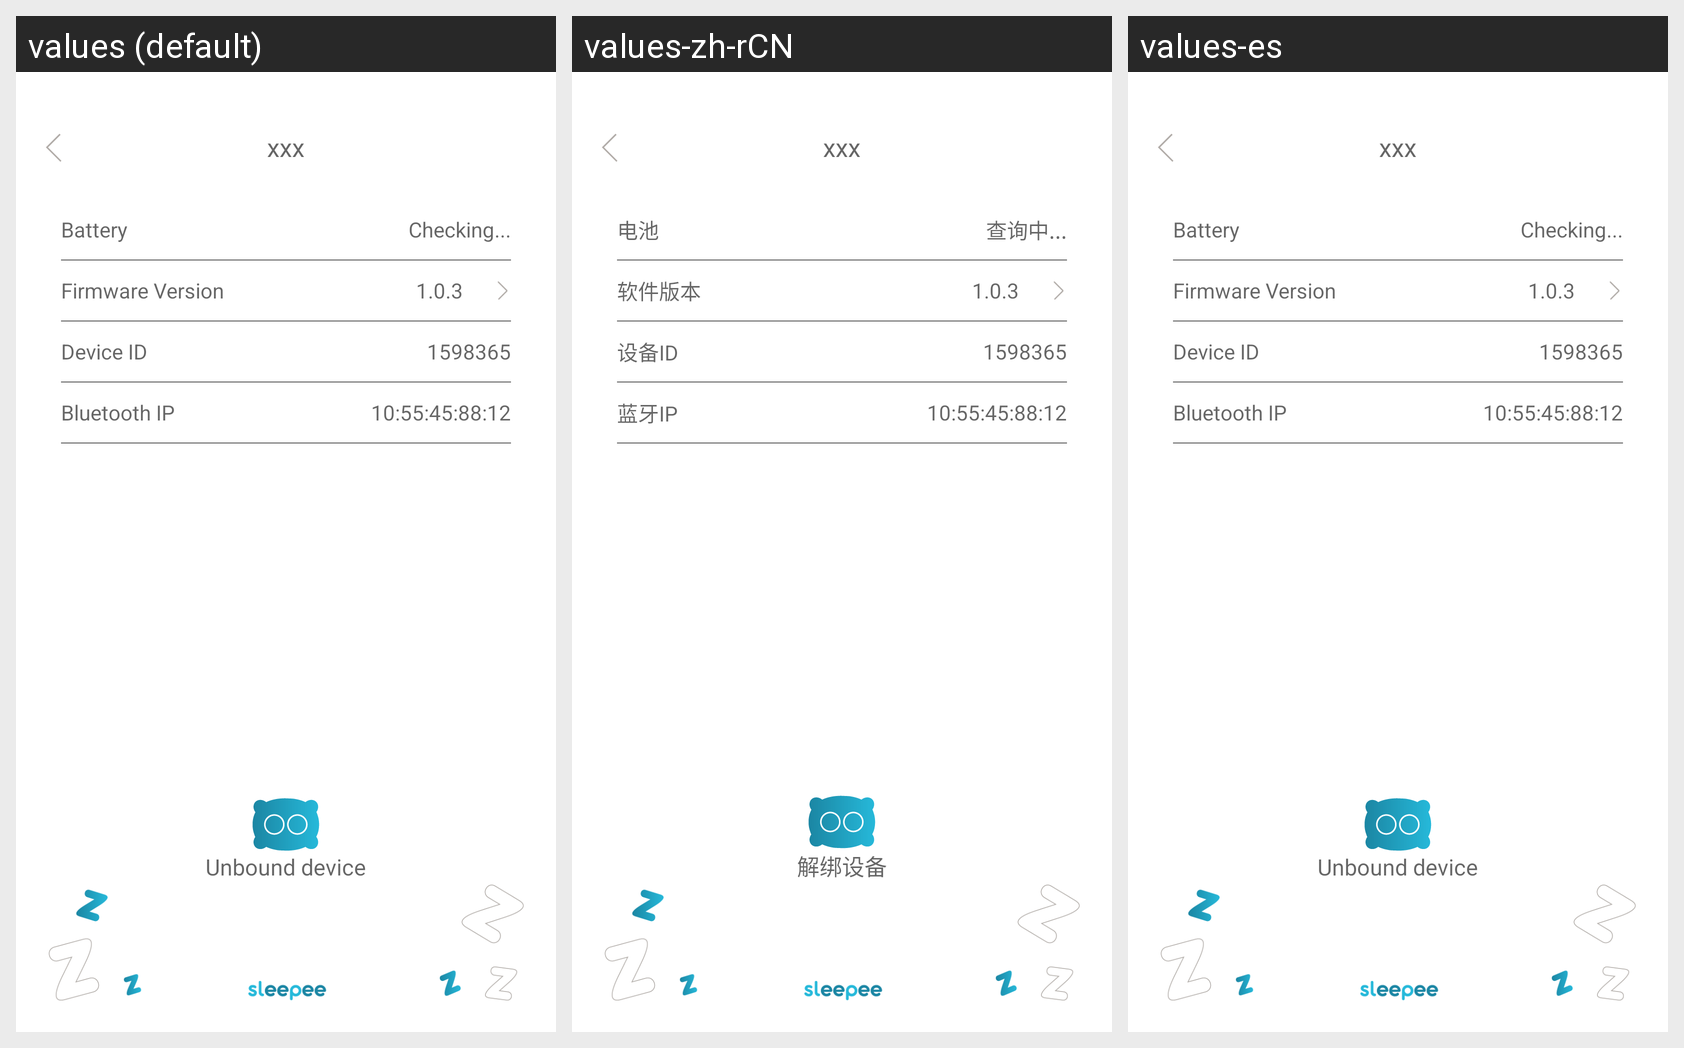

Strings drawn on this Android screen and how each of the app's shown locales translates them:
Android screen res/layout/activity_my_device.xml rendered under 3 locales, left to right: values (default), values-zh-rCN, values-es. Device: Nexus 5 (rendered at 1080×1920; each locale shown at half size, 540×960, under a caption strip naming it); theme AppTheme.
Strings drawn on this screen, with the default value and each locale's value (text and hints the layout hard-codes, and strings that could not be matched under every locale, appear in the picture but are not listed):

power
  values: Battery
  values-zh-rCN: 电池
  values-es: Battery

checking
  values: Checking...
  values-zh-rCN: 查询中...
  values-es: Checking...

softV
  values: Firmware Version
  values-zh-rCN: 软件版本
  values-es: Firmware Version

deviceID
  values: Device ID
  values-zh-rCN: 设备ID
  values-es: Device ID

blueMac
  values: Bluetooth IP
  values-zh-rCN: 蓝牙IP
  values-es: Bluetooth IP

unBindDevice
  values: Unbound device
  values-zh-rCN: 解绑设备
  values-es: Unbound device
